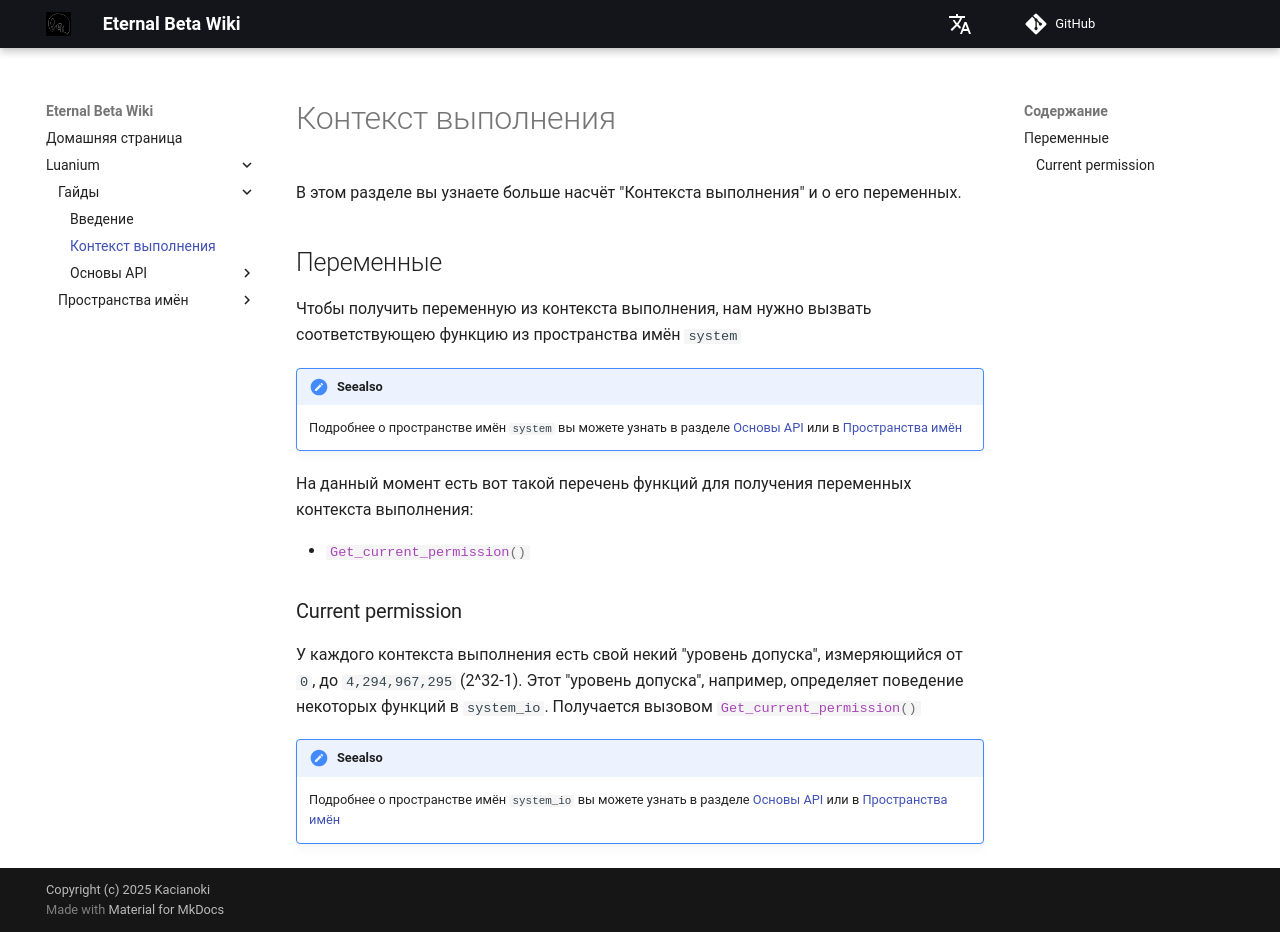

repository: Kacianoki/Eternal-Beta-Wiki · page: ru/luanium/guides/exec-context/index.html · generator: mkdocs

# Контекст выполнения
В этом разделе вы узнаете больше насчёт "Контекста выполнения" и о его переменных.

## Переменные
Чтобы получить переменную из контекста выполнения, нам нужно вызвать соответствующею функцию из пространства имён `system`
!!! seealso
    Подробнее о пространстве имён `system` вы можете узнать в разделе [Основы API](./api-basics/intro.md) или в [Пространства имён](../namespaces/system.md)

На данный момент есть вот такой перечень функций для получения переменных контекста выполнения:

- `#!lua Get_current_permission()`

### Current permission
У каждого контекста выполнения есть свой некий "уровень допуска", измеряющийся от `0`, до `4,294,967,295` (2^32-1). Этот "уровень допуска", например, определяет поведение некоторых функций в `system_io`. Получается вызовом `#!lua Get_current_permission()`

!!! seealso
    Подробнее о пространстве имён `system_io` вы можете узнать в разделе [Основы API](./api-basics/intro.md) или в [Пространства имён](../namespaces/system_io.md)
